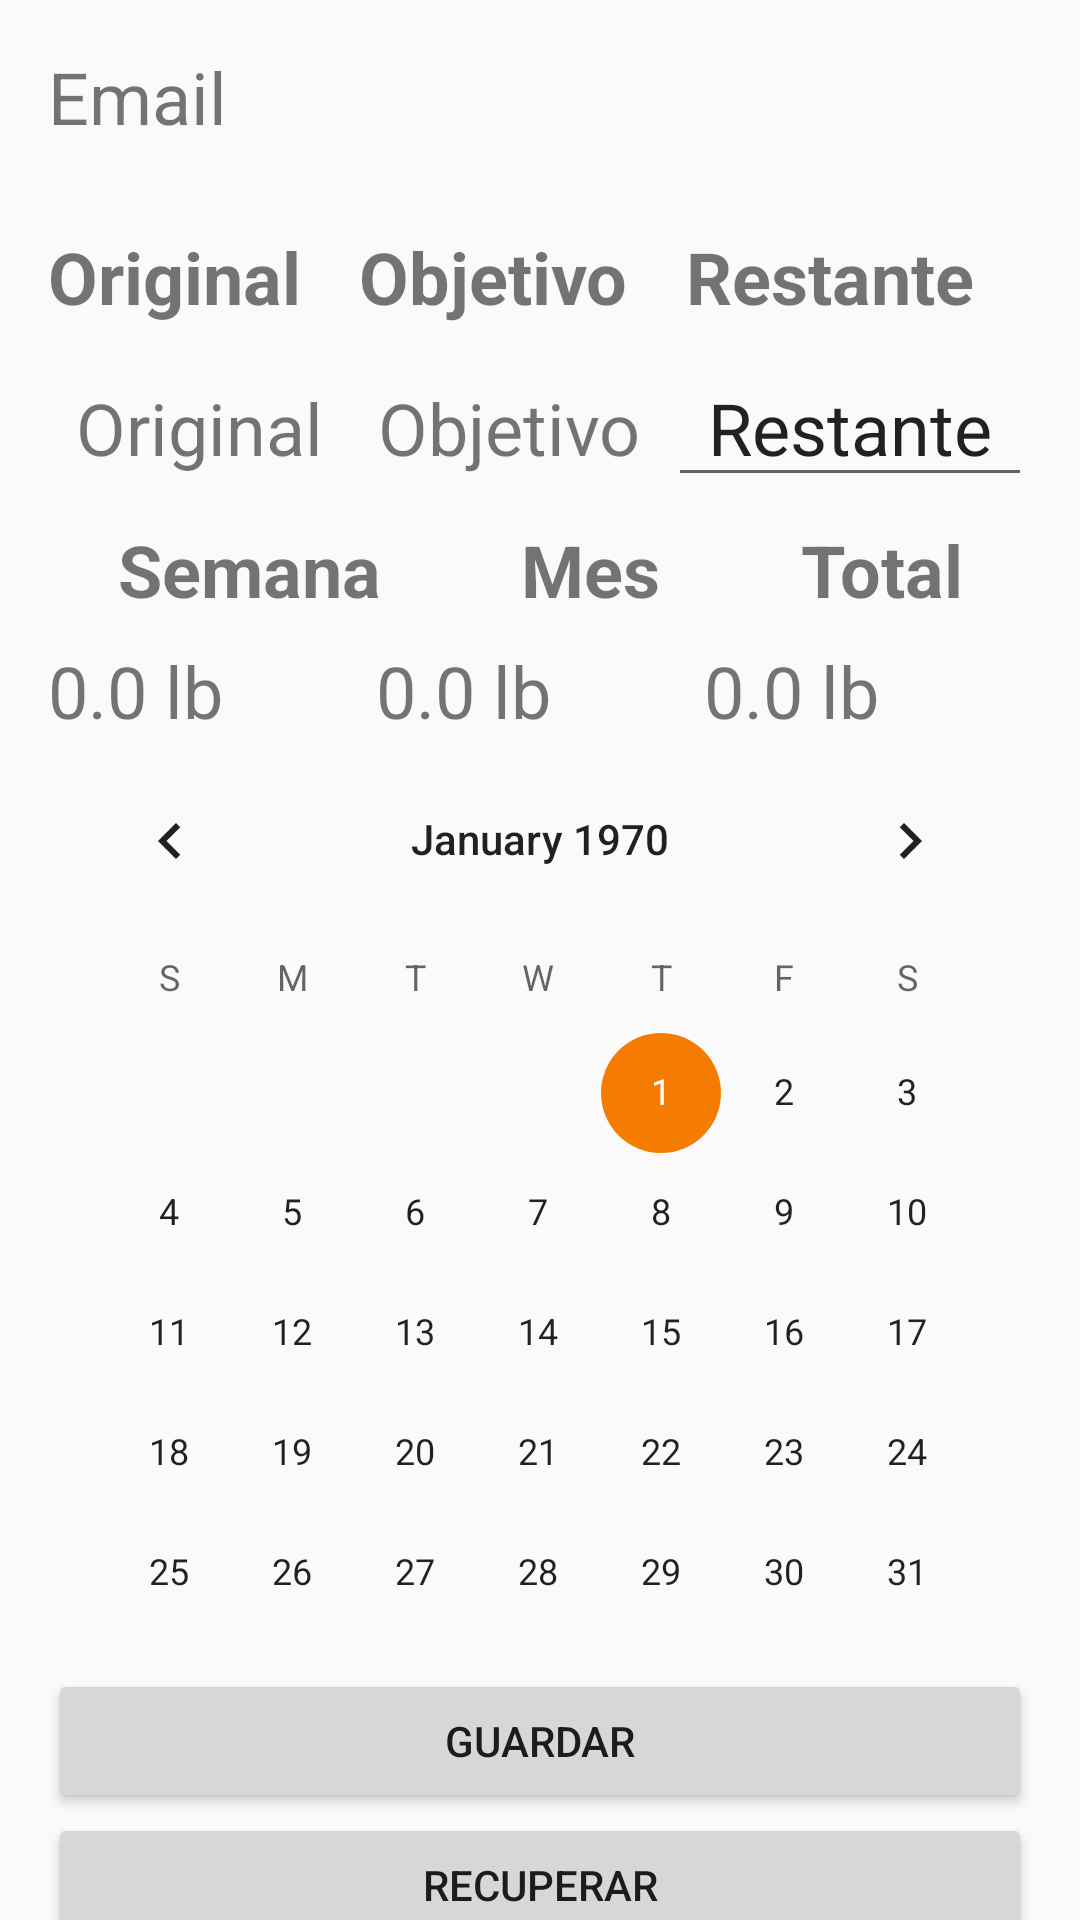

Here is an Android app screen rendered from its layout file. Give the layout XML and the strings, colors and styles it references.
<!-- AndroidManifest.xml: application theme AppTheme -->
<!-- res/layout/activity_home.xml -->
<?xml version="1.0" encoding="utf-8"?>
<androidx.constraintlayout.widget.ConstraintLayout xmlns:android="http://schemas.android.com/apk/res/android"
    xmlns:app="http://schemas.android.com/apk/res-auto"
    xmlns:tools="http://schemas.android.com/tools"
    android:layout_width="match_parent"
    android:layout_height="match_parent"
    tools:context=".HomeActivity">

    <LinearLayout
        android:layout_width="0dp"
        android:layout_height="wrap_content"
        android:layout_marginStart="16dp"
        android:layout_marginTop="16dp"
        android:layout_marginEnd="16dp"
        android:orientation="vertical"
        app:layout_constraintEnd_toEndOf="parent"
        app:layout_constraintStart_toStartOf="parent"
        app:layout_constraintTop_toTopOf="parent">

        <TextView
            android:id="@+id/emailTextView"
            android:layout_width="match_parent"
            android:layout_height="40dp"
            android:text="Email"
            android:textSize="24sp" />

        <TextView
            android:id="@+id/providerTextView"
            android:layout_width="match_parent"
            android:layout_height="20dp"
            tools:visibility="invisible" />

        <LinearLayout
            android:layout_width="match_parent"
            android:layout_height="match_parent"
            android:orientation="horizontal">

            <TextView
                android:id="@+id/textView11"
                android:layout_width="wrap_content"
                android:layout_height="wrap_content"
                android:layout_weight="1"
                android:text="Original"
                android:textSize="24sp"
                android:textStyle="bold"
                tools:text="Original" />

            <TextView
                android:id="@+id/textView12"
                android:layout_width="wrap_content"
                android:layout_height="wrap_content"
                android:layout_weight="1"
                android:text="Objetivo"
                android:textSize="24sp"
                android:textStyle="bold"
                tools:text="Objetivo" />

            <TextView
                android:id="@+id/textView13"
                android:layout_width="wrap_content"
                android:layout_height="wrap_content"
                android:layout_weight="1"
                android:text="Restante"
                android:textSize="24sp"
                android:textStyle="bold"
                tools:text="Restante" />

        </LinearLayout>

        <Space
            android:layout_width="match_parent"
            android:layout_height="8dp" />

        <LinearLayout
            android:layout_width="match_parent"
            android:layout_height="match_parent"
            android:orientation="horizontal">

            <TextView
                android:id="@+id/OriginalWtextView"
                android:layout_width="wrap_content"
                android:layout_height="40dp"
                android:layout_weight="1"
                android:text="Original"
                android:textAlignment="center"
                android:textSize="24sp" />

            <TextView
                android:id="@+id/ObjetiveWtextView"
                android:layout_width="wrap_content"
                android:layout_height="40dp"
                android:layout_weight="1"
                android:text="Objetivo"
                android:textAlignment="center"
                android:textSize="24sp" />

            <EditText
                android:id="@+id/ResWtextView"
                android:layout_width="wrap_content"
                android:layout_height="wrap_content"
                android:layout_weight="1"
                android:singleLine="false"
                android:text="Restante"
                android:textAlignment="center"
                android:textSize="24sp" />

        </LinearLayout>

        <Space
            android:layout_width="match_parent"
            android:layout_height="8dp" />

        <LinearLayout
            android:layout_width="match_parent"
            android:layout_height="match_parent"
            android:orientation="horizontal">

            <TextView
                android:id="@+id/textView15"
                android:layout_width="wrap_content"
                android:layout_height="wrap_content"
                android:layout_weight="1"
                android:text="Semana"
                android:textAlignment="center"
                android:textSize="24sp"
                android:textStyle="bold"
                tools:text="Semana" />

            <TextView
                android:id="@+id/textView14"
                android:layout_width="wrap_content"
                android:layout_height="wrap_content"
                android:layout_weight="1"
                android:text="Mes"
                android:textAlignment="center"
                android:textSize="24sp"
                android:textStyle="bold"
                tools:text="Mes" />

            <TextView
                android:id="@+id/textView16"
                android:layout_width="wrap_content"
                android:layout_height="wrap_content"
                android:layout_weight="1"
                android:text="Total"
                android:textAlignment="center"
                android:textSize="24sp"
                tools:text="Total"
                android:textStyle="bold" />
        </LinearLayout>

        <Space
            android:layout_width="match_parent"
            android:layout_height="8dp" />

        <LinearLayout
            android:layout_width="match_parent"
            android:layout_height="match_parent"
            android:orientation="horizontal">

            <TextView
                android:id="@+id/textView17"
                android:layout_width="wrap_content"
                android:layout_height="wrap_content"
                android:layout_weight="1"
                android:text="0.0 lb"
                android:textAlignment="textStart"
                android:textSize="24sp" />

            <TextView
                android:id="@+id/textView18"
                android:layout_width="wrap_content"
                android:layout_height="wrap_content"
                android:layout_weight="1"
                android:text="0.0 lb"
                android:textAlignment="textStart"
                android:textSize="24sp"
                tools:text="0.0 lb" />

            <TextView
                android:id="@+id/textView19"
                android:layout_width="wrap_content"
                android:layout_height="wrap_content"
                android:layout_weight="1"
                android:text="0.0 lb"
                android:textAlignment="textStart"
                android:textSize="24sp"
                tools:text="0.0 lb" />
        </LinearLayout>

        <CalendarView
            android:id="@+id/calendarView"
            android:layout_width="match_parent"
            android:layout_height="310dp" />

        <LinearLayout
            android:layout_width="match_parent"
            android:layout_height="match_parent"
            android:orientation="vertical">

            <Button
                android:id="@+id/saveButton"
                android:layout_width="match_parent"
                android:layout_height="wrap_content"
                android:text="Guardar" />

            <Space
                android:layout_width="match_parent"
                android:layout_height="wrap_content" />

            <Button
                android:id="@+id/getButton"
                android:layout_width="match_parent"
                android:layout_height="wrap_content"
                android:text="Recuperar" />

        </LinearLayout>

        <Space
            android:layout_width="match_parent"
            android:layout_height="8dp" />

        <LinearLayout
            android:layout_width="match_parent"
            android:layout_height="match_parent"
            android:orientation="horizontal">

            <Button
                android:id="@+id/logOutbutton"
                android:layout_width="wrap_content"
                android:layout_height="wrap_content"
                android:layout_weight="1"
                android:background="@android:color/holo_orange_dark"
                android:backgroundTint="@android:color/holo_orange_dark"
                android:text="Cerrar Sesión"
                android:textColor="@android:color/white" />

        </LinearLayout>

    </LinearLayout>

</androidx.constraintlayout.widget.ConstraintLayout>
<!-- resources referenced by this layout -->
<resources>
  <style name="AppTheme" parent="Theme.AppCompat.Light.DarkActionBar">
          
          <item name="colorPrimary">#039BE5</item>
          <item name="colorPrimaryDark">#2C384A</item>
          <item name="colorAccent">#F57C00</item>
      </style>
</resources>
